Run: headless pygame with SDL's dummy video driver; simulated clock (each Clock.tick advances the game by its frame time, no real sleeping); random seed 0; keys injected as events and as key.get_pressed() state; no mouse input.
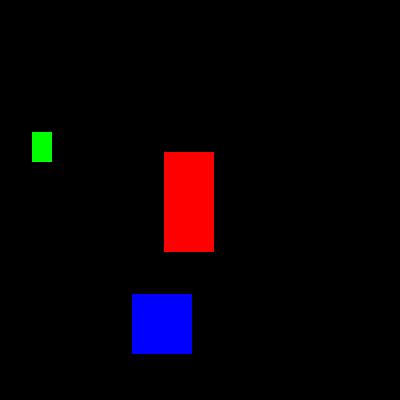
Frame 1 of 4 · flips 1–60 · no input
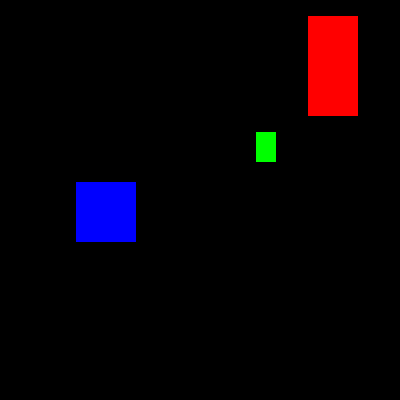
Frame 2 of 4 · flips 61–180 · tapped SPACE, RETURN · held RIGHT (→), D
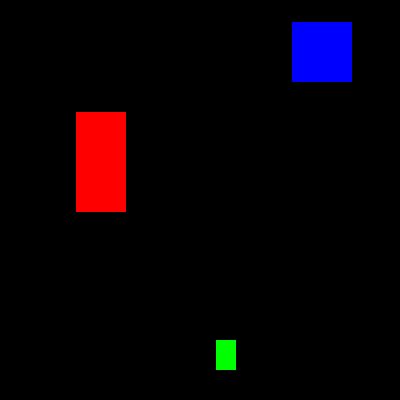
Frame 3 of 4 · flips 181–300 · held DOWN (↓), S
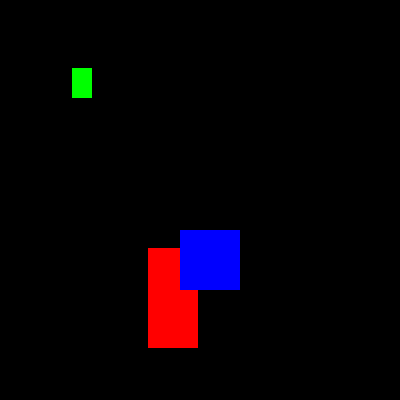
Frame 4 of 4 · flips 301–420 · held LEFT (←), A, UP (↑), W

The pygame program that drew these frames:

import pygame,sys,time
from pygame.locals import*
pygame.init()

T=400
A=400
windowsurface=pygame.display.set_mode((T,A),0,32)
pygame.display.set_caption('Wandering rectangles')

DOWNLEFT='downleft'
DOWNRIGHT='downright'
UPLEFT='upleft'
UPRIGHT='upright'
movespeed=4

red=(255,0,0)
green=(0,255,0)
blue=(0,0,255)
black=(0,0,0)

b1={'rect':pygame.Rect(300,80,50,100),'color':red,'dir':UPRIGHT}
b2={'rect':pygame.Rect(200,100,20,30),'color':green,'dir':UPLEFT}
b3={'rect':pygame.Rect(100,150,60,60),'color':blue,'dir':DOWNLEFT}

box=[b1,b2,b3]

while True:
    for event in pygame.event.get():
        if event.type==QUIT:
            pygame.quit()
            sys.exit()

    windowsurface.fill(black)
            
    for b in box:
        if b['dir']==DOWNLEFT:
            b['rect'].left -= movespeed
            b['rect'].top += movespeed

        if b['dir']==DOWNRIGHT:
            b['rect'].left += movespeed
            b['rect'].top += movespeed

        if b['dir']==UPLEFT:
            b['rect'].left -= movespeed
            b['rect'].bottom -= movespeed

        if b['dir']==UPRIGHT:
           b['rect'].right += movespeed
           b['rect'].top -= movespeed      
       
        if b['rect'].top<0:
            if b['dir']==UPLEFT:
                b['dir']=DOWNLEFT
            if b['dir']==UPRIGHT:
                b['dir']=DOWNRIGHT

        if b['rect'].bottom>A:
            if b['dir']==DOWNLEFT:
                b['dir']=UPLEFT
            if b['dir']==DOWNRIGHT:
                b['dir']=UPRIGHT

        if b['rect'].left<0:
            if b['dir']==DOWNLEFT:
                b['dir']=DOWNRIGHT
            if b['dir']==UPLEFT:
                b['dir']=UPRIGHT

        if b['rect'].right>T:
            if b['dir']==DOWNRIGHT:
                b['dir']=DOWNLEFT
            if b['dir']==UPRIGHT:
                b['dir']=UPLEFT

        pygame.draw.rect(windowsurface,b['color'],b['rect'])
    time.sleep(0.02)
    pygame.display.update()
